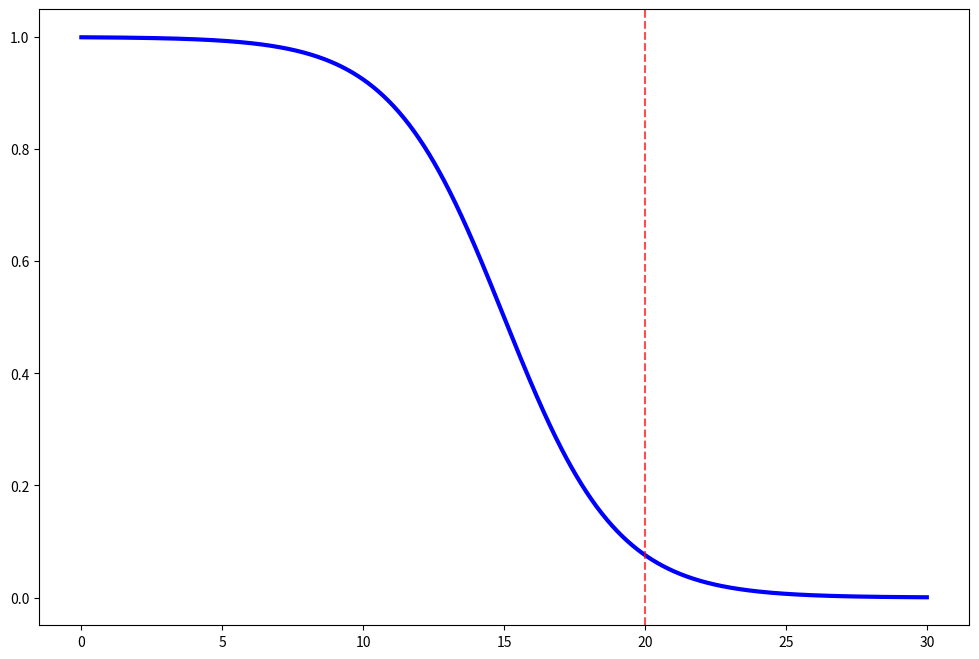

This figure's Python source:
import numpy as np
import matplotlib.pyplot as plt

def time_reward(t):
    
    sigmoid = lambda x: 1 / (1 + np.exp(-x))
    k = 0.5  
    t_deadline = 15  
    reward = sigmoid(-k * (t - t_deadline))
    return reward

# 生成时间点
x = np.linspace(0, 30, 1000)  # 从0到30，生成1000个点
y = time_reward(x)

# 创建图形
plt.figure(figsize=(12, 8))
plt.plot(x, y, 'b-', linewidth=3, label='时间奖励函数')

# 标记关键点
t_deadline = 20
plt.axvline(x=t_deadline, color='r', linestyle='--', alpha=0.7, label=f'截止时间 = {t_deadline}')

plt.show()
